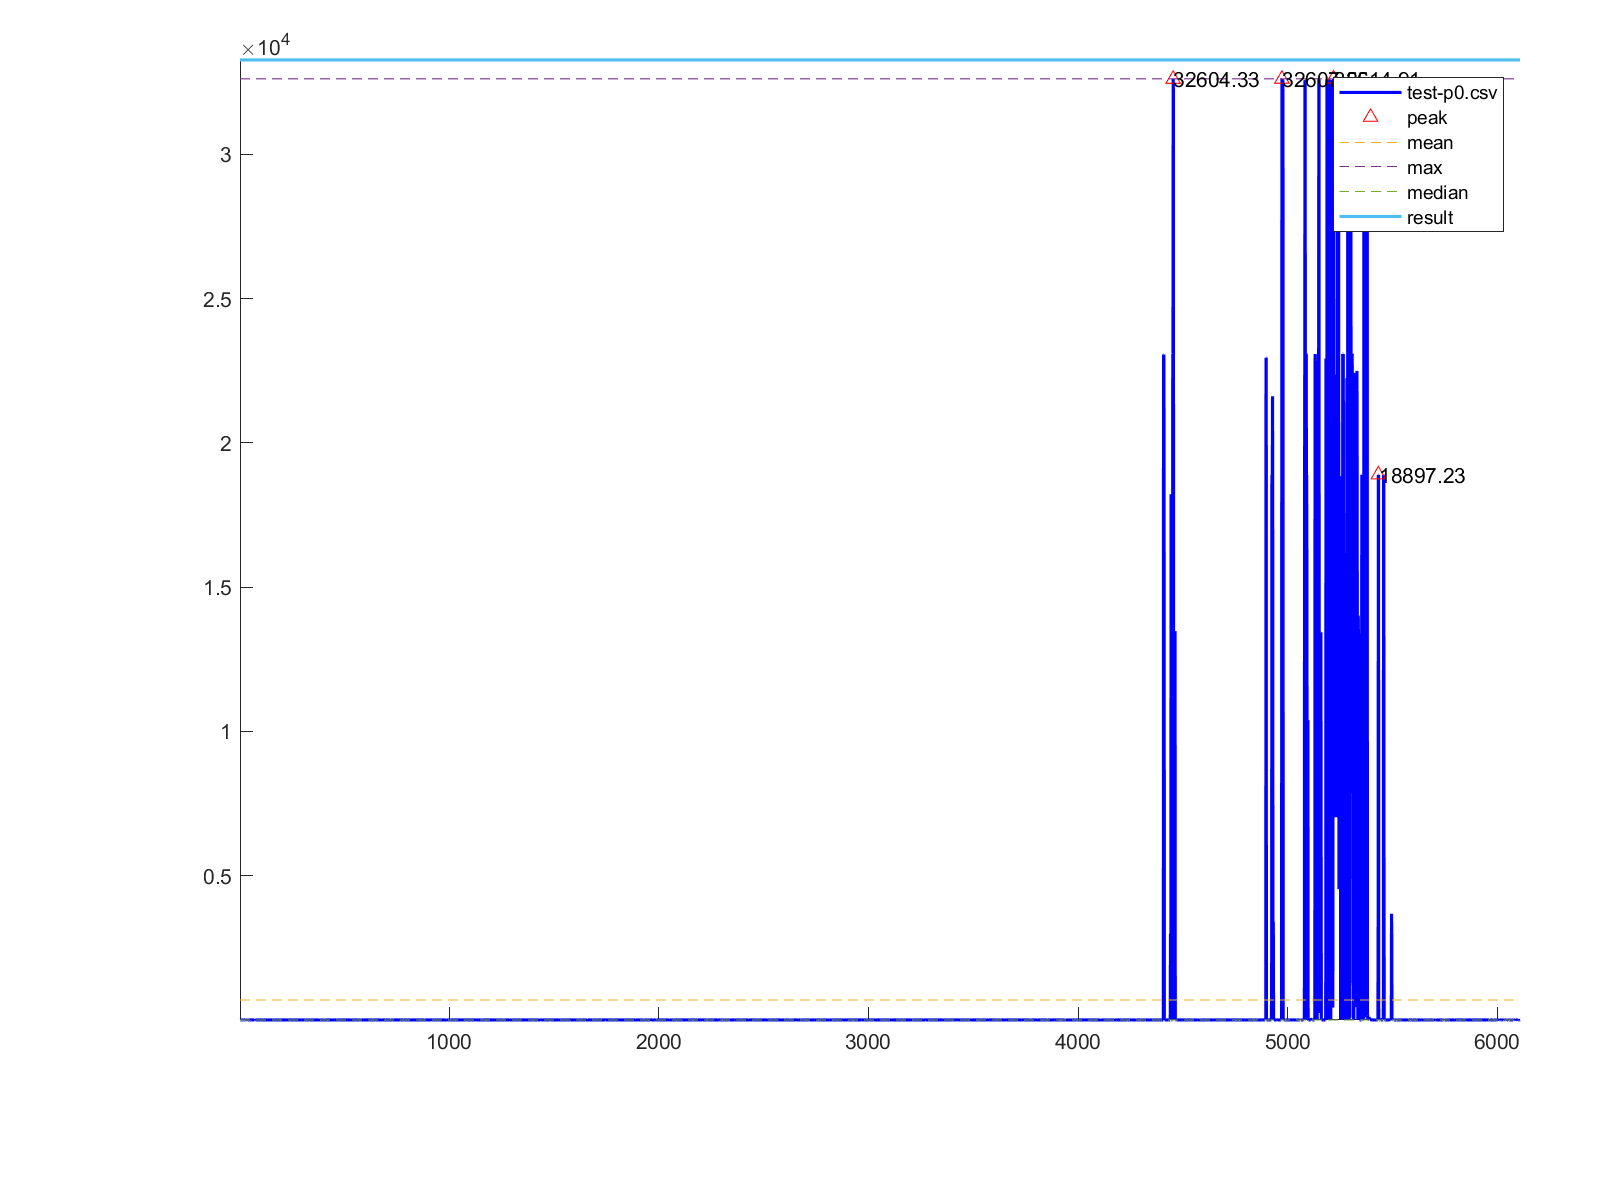

The table this chart was drawn from, first rows:
1, 2.15
2, 5.04
3, 5.97
4, 5.76
5, 3.18
6, 3.47
7, 2.81
8, 2.74
9, 3.79
10, 3.82
11, 3.85
12, 4.0
13, 2.99
14, 3.9
15, 4.99
16, 5.63
17, 5.63
18, 4.58
19, 3.65
20, 3.24
21, 4.32
22, 4.54
23, 4.96
24, 5.9
25, 6.82
26, 10.2
27, 10.2
28, 3.24
29, 5.92
30, 5.07
31, 3.71
32, 6.62
33, 6.96
34, 3.9
35, 2.38
36, 3.39
37, 4.37
38, 5.09
39, 1.41
40, 1.24
41, 1.3
42, 1.3
43, 3.25
44, 5.01
45, 5.2
46, 5.02
47, 5.02
48, 4.17
49, 1.38
50, 1.41
51, 4.42
52, 4.61
53, 4.82
54, 1.31
55, 1.53
56, 1.53
57, 1.39
58, 1.4
59, 1.32
60, 1.33
61, 1.37
... 6,048 more rows
